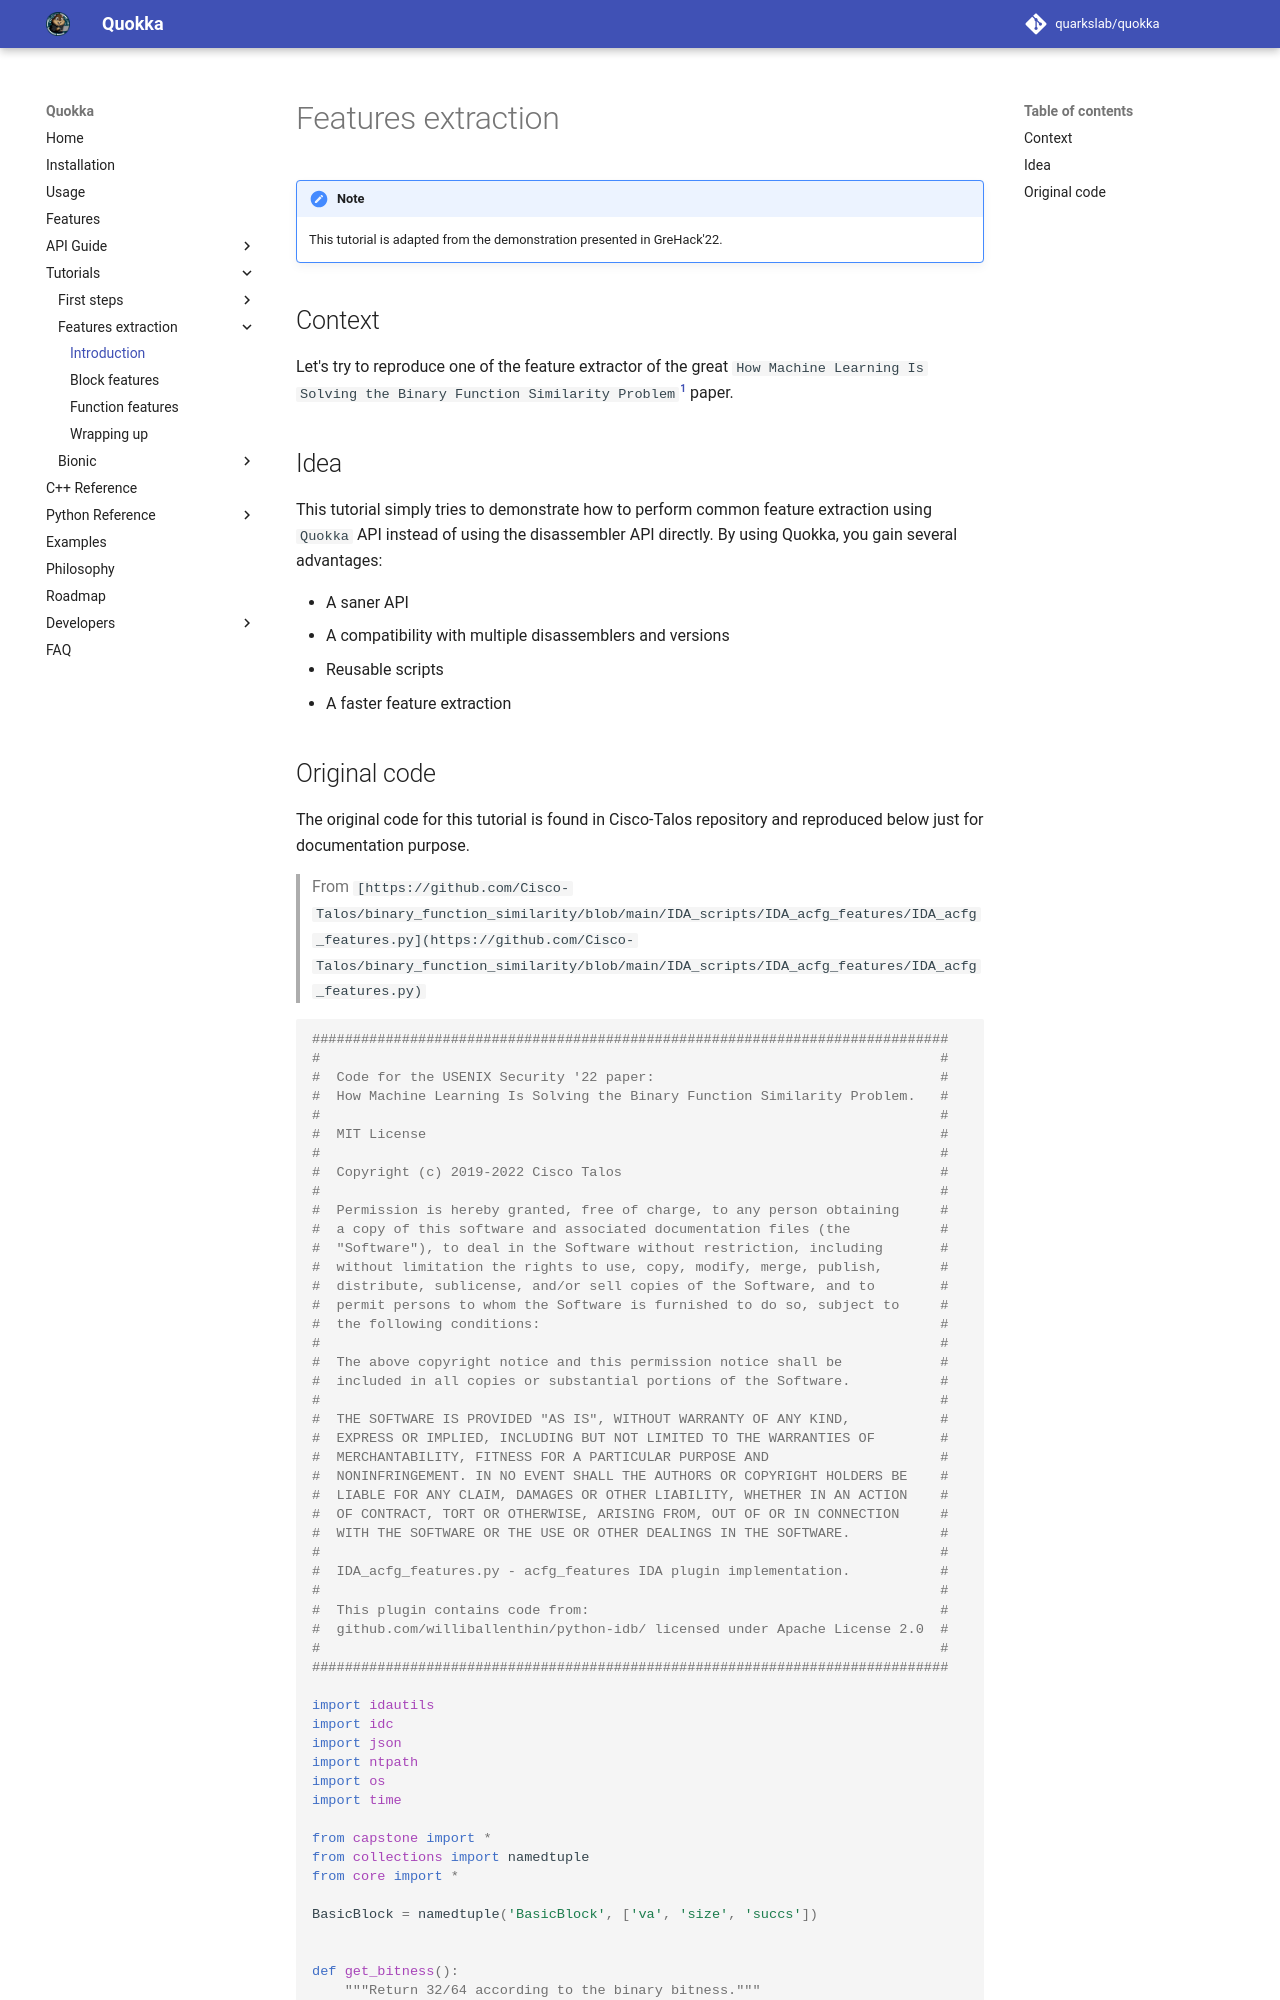

repository: quarkslab/quokka · page: tutorials/features/00_intro/index.html · generator: mkdocs

# Features extraction

!!! note
    
    This tutorial is adapted from the demonstration presented in GreHack'22.

## Context

Let's try to reproduce one of the feature extractor of the great `How Machine Learning Is Solving the Binary Function 
Similarity Problem`[^1] paper.

## Idea

This tutorial simply tries to demonstrate how to perform common feature extraction using `Quokka` API instead of using
the disassembler API directly. By using Quokka, you gain several advantages:

* A saner API
* A compatibility with multiple disassemblers and versions
* Reusable scripts
* A faster feature extraction
